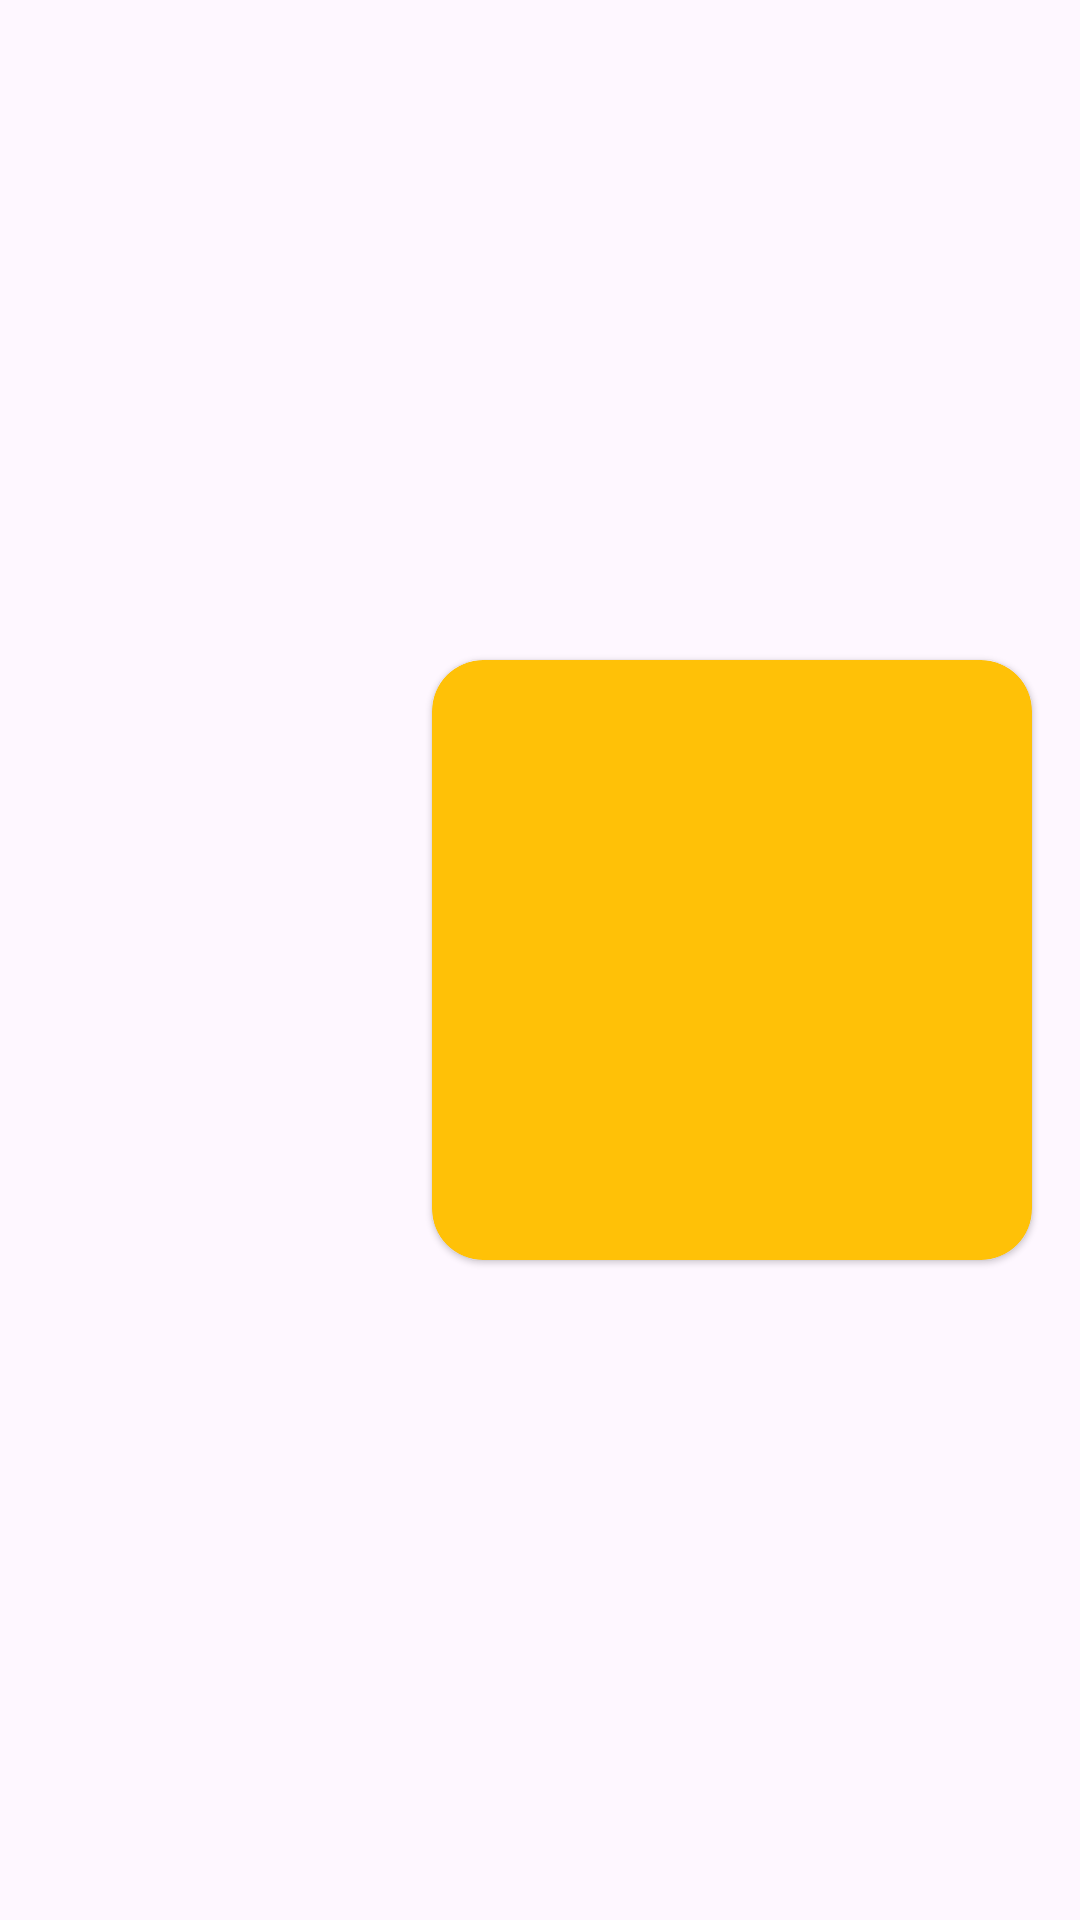

Android layout source for this screen:
<!-- AndroidManifest.xml: application theme Theme.FirebaseChat -->
<!-- res/layout/message_img_send.xml -->
<?xml version="1.0" encoding="utf-8"?>
<androidx.constraintlayout.widget.ConstraintLayout xmlns:android="http://schemas.android.com/apk/res/android"
    xmlns:app="http://schemas.android.com/apk/res-auto"
    xmlns:tools="http://schemas.android.com/tools"
    android:layout_width="match_parent"
    android:layout_height="wrap_content"
    android:paddingStart="8dp"
    android:paddingEnd="8dp"
    android:paddingTop="4dp"
    android:paddingBottom="4dp">

    <androidx.cardview.widget.CardView
        android:layout_width="wrap_content"
        android:layout_height="wrap_content"
        android:layout_marginEnd="8dp"
        app:cardBackgroundColor="#FFC107"
        app:cardCornerRadius="17dp"
        app:cardElevation="1dp"
        app:cardUseCompatPadding="false"
        app:layout_constraintBottom_toBottomOf="parent"
        app:layout_constraintEnd_toEndOf="parent"
        app:layout_constraintTop_toTopOf="parent">

        <ImageView
            android:id="@+id/imgViewSend"
            android:layout_width="200dp"
            android:layout_height="200dp"
            android:scaleType="centerCrop"
            app:srcCompat="@drawable/add_image_vector" />

    </androidx.cardview.widget.CardView>

</androidx.constraintlayout.widget.ConstraintLayout>
<!-- resources referenced by this layout -->
<resources>
  <style name="Theme.FirebaseChat" parent="Base.Theme.FirebaseChat" />
  <style name="Base.Theme.FirebaseChat" parent="Theme.Material3.DayNight.NoActionBar">
          
          
      </style>
</resources>
